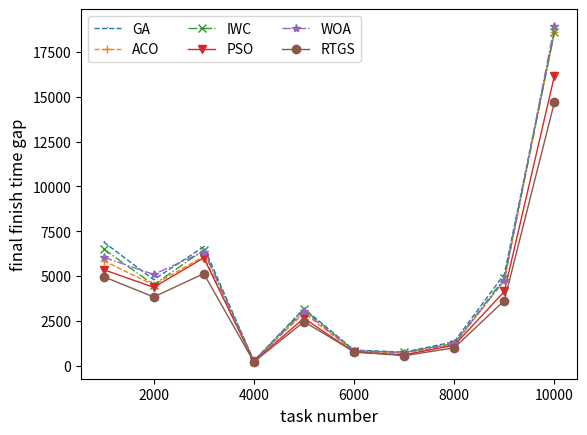

Recreate this plot in Python.
#!/usr/bin/env python
# -*- encoding: utf-8 -*-
import matplotlib.pyplot as plt

GA = {9: 6904.0, 10: 4802.0, 11: 6633.0, 12: 275.0, 13: 3190.0, 14: 879.0, 15: 760.0,
      16: 1344.0, 17: 5112.0, 18: 18635.0}

ACOInt = { 9: 5858.0, 10: 4509.0, 11: 6101.0, 12: 264.0, 13: 2944.0, 14: 786.0,
          15: 697.0, 16: 1182.0, 17: 4775.0, 18: 18635.0}

IWC = {9: 6514.0, 10: 4515.0, 11: 6463.0, 12: 268.0, 13: 3142.0, 14: 835.0, 15: 754.0,
       16: 1239.0, 17: 4876.0, 18: 18635.0}

PSOInt = { 9: 5361.0, 10: 4375.0, 11: 6019.0, 12: 248.0, 13: 2650.0, 14: 753.0,
          15: 612.0, 16: 1144.0, 17: 4146.0, 18: 16177.0}

WOAInt = { 9: 6060.0, 10: 5091.0, 11: 6367.0, 12: 273.0, 13: 3033.0, 14: 844.0,
          15: 735.0, 16: 1251.0, 17: 4759.0, 18: 18949.0}

WOABLR = { 9: 4968.0, 10: 3837.0, 11: 5138.0, 12: 216.0, 13: 2458.0, 14: 791.0,
          15: 561.0, 16: 1004.0, 17: 3637.0, 18: 14709.0}

ga = list(GA.values())
acoInt = list(ACOInt.values())
iwc = list(IWC.values())
psoInt = list(PSOInt.values())
woaInt = list(WOAInt.values())
woablr = list(WOABLR.values())

x = [1000, 2000, 3000, 4000, 5000, 6000, 7000, 8000, 9000, 10000]

plt.plot(x, ga, linestyle="--", marker=",", linewidth='1', label="GA")
plt.plot(x, acoInt, linestyle="--", marker="+", linewidth='1', label="ACO")
plt.plot(x, iwc, linestyle="-.", marker="x", linewidth='1', label="IWC")
plt.plot(x, psoInt, linestyle="-", marker="v", linewidth='1', label="PSO")
plt.plot(x, woaInt, linestyle="-.", marker="*", linewidth='1', label="WOA")
plt.plot(x, woablr, linestyle="-", marker="o", linewidth='1', label="RTGS")
plt.xlabel('task number', fontsize=12)
plt.ylabel('final finish time gap', fontsize=12)
plt.legend(ncol=3, fontsize=10)
plt.savefig("50-svmad-svmm-svm-df-blr.jpg")
plt.show()
